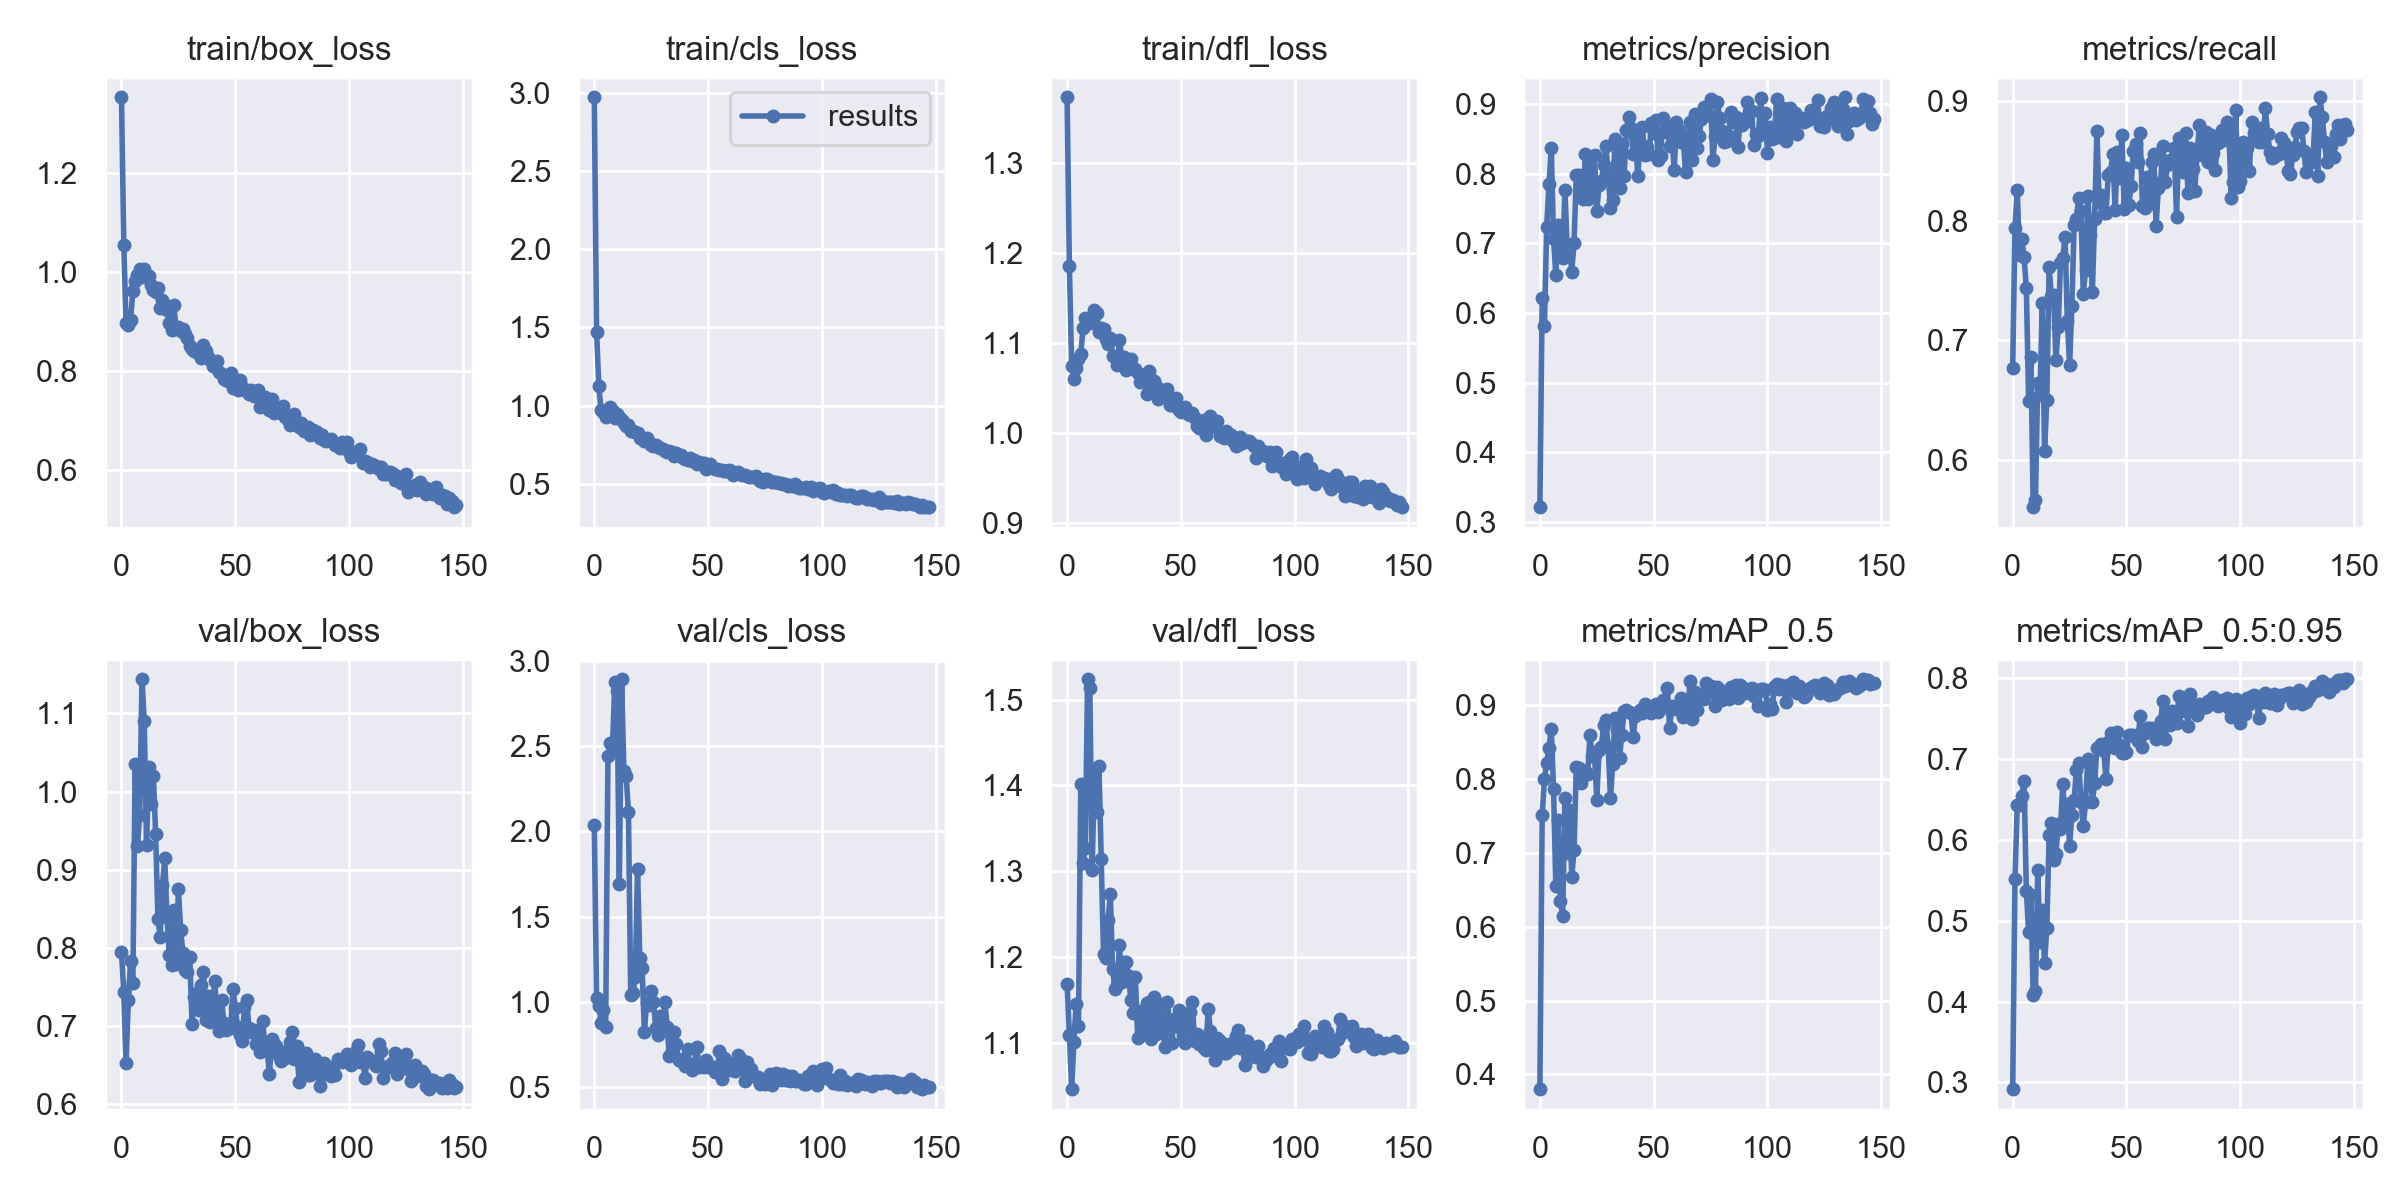

The table this chart was drawn from, first rows:
epoch, train/box_loss, train/cls_loss, train/dfl_loss, metrics/precision, metrics/recall, metrics/mAP_0.5, metrics/mAP_0.5:0.95, val/box_loss, val/cls_loss, val/dfl_loss, x/lr0, x/lr1, x/lr2
0, 1.353, 2.969, 1.372, 0.3211, 0.677, 0.3801, 0.2918, 0.7942, 2.036, 1.168, 0.0874, 0.0014, 0.0014
1, 1.055, 1.473, 1.185, 0.6213, 0.7942, 0.7508, 0.551, 0.7432, 1.022, 1.109, 0.07388, 0.002881, 0.002881
2, 0.8971, 1.124, 1.074, 0.5819, 0.8256, 0.8006, 0.6423, 0.6522, 0.9762, 1.046, 0.06034, 0.004341, 0.004341
3, 0.8918, 0.971, 1.06, 0.7242, 0.7715, 0.8221, 0.6433, 0.7327, 0.8761, 1.101, 0.04678, 0.005782, 0.005782
4, 0.9032, 0.9603, 1.072, 0.7852, 0.7847, 0.8425, 0.6546, 0.7826, 0.9505, 1.145, 0.0332, 0.007202, 0.007202
5, 0.9616, 0.9276, 1.082, 0.8377, 0.7697, 0.8677, 0.6731, 0.7544, 0.8548, 1.119, 0.0196, 0.008602, 0.008602
6, 0.981, 0.9415, 1.088, 0.7064, 0.7434, 0.7868, 0.5362, 1.035, 2.442, 1.402, 0.009599, 0.009599, 0.009599
7, 0.9929, 0.9888, 1.116, 0.6542, 0.649, 0.6547, 0.4857, 0.9302, 2.517, 1.309, 0.009599, 0.009599, 0.009599
8, 1.007, 0.9634, 1.128, 0.726, 0.6859, 0.7444, 0.5317, 0.9703, 2.491, 1.327, 0.009532, 0.009532, 0.009532
9, 0.9904, 0.919, 1.124, 0.6931, 0.5605, 0.6352, 0.4081, 1.144, 2.876, 1.524, 0.009465, 0.009465, 0.009465
10, 1.005, 0.9489, 1.122, 0.6796, 0.5667, 0.6145, 0.4131, 1.091, 2.825, 1.514, 0.009398, 0.009398, 0.009398
11, 0.9927, 0.9295, 1.125, 0.7764, 0.6639, 0.7745, 0.5622, 0.9315, 1.692, 1.301, 0.009331, 0.009331, 0.009331
12, 0.992, 0.9093, 1.136, 0.6936, 0.654, 0.6993, 0.4731, 1.032, 2.892, 1.414, 0.009264, 0.009264, 0.009264
13, 0.9727, 0.8897, 1.134, 0.6974, 0.7314, 0.7584, 0.5135, 0.9837, 2.353, 1.369, 0.009197, 0.009197, 0.009197
14, 0.9639, 0.8718, 1.112, 0.6596, 0.6074, 0.6675, 0.4472, 1.02, 2.325, 1.423, 0.00913, 0.00913, 0.00913
15, 0.9593, 0.876, 1.117, 0.7007, 0.6503, 0.7034, 0.491, 0.946, 2.113, 1.314, 0.009064, 0.009064, 0.009064
16, 0.9678, 0.8387, 1.116, 0.7987, 0.7614, 0.8166, 0.6053, 0.8363, 1.043, 1.203, 0.008997, 0.008997, 0.008997
17, 0.9261, 0.8401, 1.105, 0.7979, 0.7373, 0.8151, 0.6204, 0.814, 1.054, 1.198, 0.00893, 0.00893, 0.00893
18, 0.9432, 0.8299, 1.099, 0.7735, 0.7377, 0.7944, 0.5754, 0.8798, 1.144, 1.243, 0.008863, 0.008863, 0.008863
19, 0.933, 0.8261, 1.105, 0.7643, 0.6832, 0.8109, 0.5817, 0.9145, 1.778, 1.273, 0.008796, 0.008796, 0.008796
20, 0.9232, 0.7955, 1.085, 0.829, 0.711, 0.811, 0.6198, 0.8395, 1.257, 1.186, 0.008729, 0.008729, 0.008729
21, 0.8976, 0.7965, 1.084, 0.7642, 0.7645, 0.8063, 0.6138, 0.7907, 1.198, 1.162, 0.008662, 0.008662, 0.008662
22, 0.8835, 0.7776, 1.075, 0.8213, 0.769, 0.8598, 0.6689, 0.7786, 0.8232, 1.167, 0.008595, 0.008595, 0.008595
23, 0.9323, 0.7937, 1.104, 0.7748, 0.7864, 0.8309, 0.624, 0.848, 0.9938, 1.213, 0.008528, 0.008528, 0.008528
24, 0.8859, 0.7706, 1.083, 0.8267, 0.716, 0.8322, 0.6438, 0.7788, 0.9794, 1.17, 0.008462, 0.008462, 0.008462
25, 0.8877, 0.7503, 1.084, 0.7468, 0.6793, 0.7719, 0.5926, 0.8747, 1.066, 1.194, 0.008395, 0.008395, 0.008395
26, 0.8797, 0.7406, 1.07, 0.7835, 0.7287, 0.8386, 0.6309, 0.823, 0.9978, 1.194, 0.008328, 0.008328, 0.008328
27, 0.884, 0.7502, 1.081, 0.7896, 0.7964, 0.8432, 0.6494, 0.7931, 0.8458, 1.178, 0.008261, 0.008261, 0.008261
28, 0.8752, 0.7375, 1.082, 0.812, 0.8017, 0.8726, 0.6865, 0.7716, 0.804, 1.149, 0.008194, 0.008194, 0.008194
29, 0.8654, 0.7305, 1.071, 0.8404, 0.8187, 0.8795, 0.6954, 0.7693, 0.9142, 1.135, 0.008127, 0.008127, 0.008127
30, 0.8509, 0.7267, 1.072, 0.7981, 0.8081, 0.8437, 0.6472, 0.7877, 0.8669, 1.176, 0.00806, 0.00806, 0.00806
31, 0.8434, 0.7133, 1.067, 0.7508, 0.7386, 0.7744, 0.6165, 0.7023, 0.9981, 1.106, 0.007993, 0.007993, 0.007993
32, 0.839, 0.7073, 1.056, 0.7629, 0.7587, 0.8209, 0.6466, 0.7364, 0.8529, 1.137, 0.007926, 0.007926, 0.007926
33, 0.8425, 0.7125, 1.064, 0.8496, 0.8205, 0.8821, 0.6996, 0.7427, 0.6796, 1.128, 0.00786, 0.00786, 0.00786
34, 0.8333, 0.7061, 1.064, 0.8145, 0.7877, 0.866, 0.6956, 0.7197, 0.7117, 1.112, 0.007793, 0.007793, 0.007793
35, 0.8267, 0.6769, 1.044, 0.7791, 0.7407, 0.8286, 0.6467, 0.7526, 0.8215, 1.146, 0.007726, 0.007726, 0.007726
36, 0.8518, 0.6984, 1.069, 0.8434, 0.8015, 0.8599, 0.6701, 0.7692, 0.7554, 1.147, 0.007659, 0.007659, 0.007659
37, 0.8395, 0.6856, 1.06, 0.7971, 0.8749, 0.8918, 0.7131, 0.7074, 0.6585, 1.104, 0.007592, 0.007592, 0.007592
38, 0.8271, 0.685, 1.058, 0.8622, 0.8159, 0.8939, 0.7143, 0.7387, 0.653, 1.153, 0.007525, 0.007525, 0.007525
39, 0.8211, 0.6648, 1.052, 0.8818, 0.8212, 0.8901, 0.7182, 0.7046, 0.6633, 1.11, 0.007458, 0.007458, 0.007458
40, 0.8097, 0.6566, 1.038, 0.8658, 0.8062, 0.889, 0.7093, 0.7306, 0.6254, 1.119, 0.007391, 0.007391, 0.007391
41, 0.813, 0.6508, 1.046, 0.828, 0.8065, 0.8574, 0.6745, 0.7569, 0.7258, 1.145, 0.007324, 0.007324, 0.007324
42, 0.8198, 0.6671, 1.048, 0.8549, 0.8383, 0.8852, 0.7207, 0.7101, 0.6283, 1.113, 0.007257, 0.007257, 0.007257
43, 0.7977, 0.6461, 1.041, 0.7965, 0.8411, 0.8903, 0.7313, 0.6932, 0.5991, 1.095, 0.00719, 0.00719, 0.00719
44, 0.7931, 0.6557, 1.049, 0.8448, 0.8556, 0.8938, 0.7168, 0.7336, 0.6331, 1.147, 0.007124, 0.007124, 0.007124
45, 0.7824, 0.6307, 1.031, 0.8679, 0.8088, 0.889, 0.7135, 0.7032, 0.736, 1.125, 0.007057, 0.007057, 0.007057
46, 0.7815, 0.6397, 1.032, 0.8267, 0.8575, 0.9012, 0.7334, 0.6953, 0.6197, 1.1, 0.00699, 0.00699, 0.00699
47, 0.7785, 0.6264, 1.031, 0.8383, 0.8358, 0.8962, 0.7172, 0.6968, 0.6205, 1.127, 0.006923, 0.006923, 0.006923
48, 0.7958, 0.6323, 1.039, 0.8289, 0.8719, 0.8934, 0.7072, 0.6979, 0.6158, 1.119, 0.006856, 0.006856, 0.006856
49, 0.7643, 0.5962, 1.025, 0.8727, 0.81, 0.8891, 0.7066, 0.7475, 0.6601, 1.139, 0.006789, 0.006789, 0.006789
50, 0.7803, 0.6057, 1.023, 0.8586, 0.8441, 0.8924, 0.7089, 0.7225, 0.6184, 1.127, 0.006722, 0.006722, 0.006722
51, 0.7605, 0.626, 1.028, 0.8775, 0.8132, 0.9012, 0.7295, 0.698, 0.6169, 1.109, 0.006655, 0.006655, 0.006655
52, 0.7813, 0.6048, 1.029, 0.82, 0.8288, 0.8906, 0.7289, 0.6881, 0.6185, 1.099, 0.006588, 0.006588, 0.006588
53, 0.7666, 0.5981, 1.021, 0.8252, 0.8579, 0.8975, 0.7298, 0.6805, 0.5892, 1.115, 0.006522, 0.006522, 0.006522
54, 0.762, 0.593, 1.02, 0.8807, 0.8643, 0.9064, 0.7281, 0.7237, 0.5966, 1.136, 0.006455, 0.006455, 0.006455
55, 0.7611, 0.591, 1.022, 0.8603, 0.8491, 0.8979, 0.7217, 0.7328, 0.7116, 1.147, 0.006388, 0.006388, 0.006388
56, 0.753, 0.5908, 1.017, 0.8679, 0.8733, 0.9231, 0.7526, 0.6979, 0.5459, 1.101, 0.006321, 0.006321, 0.006321
57, 0.7608, 0.5846, 1.008, 0.8395, 0.812, 0.869, 0.7141, 0.6917, 0.6707, 1.11, 0.006254, 0.006254, 0.006254
58, 0.749, 0.5826, 1.006, 0.8612, 0.8106, 0.8985, 0.7317, 0.6948, 0.6049, 1.098, 0.006187, 0.006187, 0.006187
59, 0.7507, 0.5891, 1.013, 0.8048, 0.8365, 0.8957, 0.7377, 0.6764, 0.6389, 1.106, 0.00612, 0.00612, 0.00612
... 88 more rows
